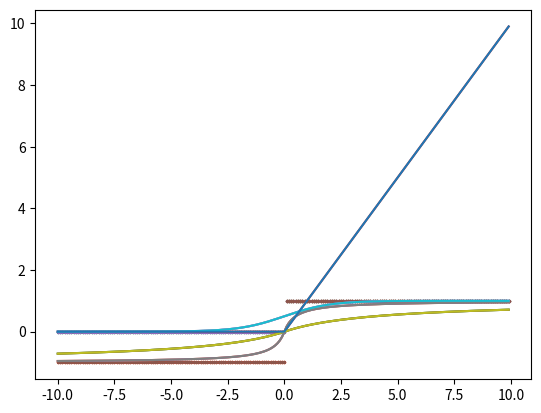

The script that saved this image:
import matplotlib.pyplot as plt
import numpy as np

x = np.arange(-10, 10, 0.1)

import numpy as np

def step(x):
    return 1 if x > 0 else 0


plt.scatter(x, [step(i) for i in x], s=2)
plt.show()

def sign(x):
    return np.sign(x)

plt.scatter(x, [sign(i) for i in x], s=2)
plt.show()

def sigmoidal_exp(x):
    return 1 / (1 + np.exp(-x))

plt.plot(x, [sigmoidal_exp(i) for i in x])
plt.show()

def sigmoidal(steepness):
    def __acti(x):
        return x * (np.sign(x) * x - steepness)/(x**2 - steepness**2)
    return __acti

plt.plot(x, [sigmoidal(0.5)(i) for i in x])
plt.plot(x, [sigmoidal(4)(i) for i in x])
plt.show()

def relu(x): #rectified linear
    return max(0, x)

plt.plot(x, [relu(i) for i in x])
plt.show()

plt.scatter(x, [step(i) for i in x], s=2) # this is not continuous, thus scatter
plt.scatter(x, [sign(i) for i in x], s=2) # this is not continuous, thus scatter
plt.plot(x, [sigmoidal(0.5)(i) for i in x]) # following ones are continuous
plt.plot(x, [sigmoidal(4)(i) for i in x])
plt.plot(x, [sigmoidal_exp(i) for i in x])
plt.show()

plt.scatter(x, [step(i) for i in x], s=2) # this is not continuous, thus scatter
plt.scatter(x, [sign(i) for i in x], s=2) # this is not continuous, thus scatter
plt.plot(x, [sigmoidal(0.5)(i) for i in x]) # following ones are continuous
plt.plot(x, [sigmoidal(4)(i) for i in x])
plt.plot(x, [sigmoidal_exp(i) for i in x])
plt.plot(x, [relu(i) for i in x])
plt.show()





